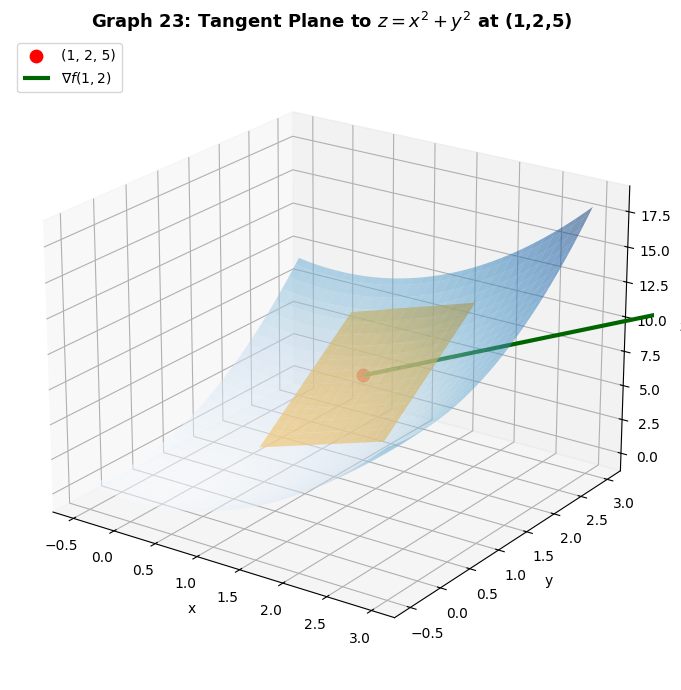

Here is the Python script that generated this plot: (Note: this script raises an exception after producing the figure.)
"""
Graphs for Sessions 23, 24, 25 — Multivariable Calculus.
23: tangent plane, critical points (min/max/saddle)
24: (uses existing level curve and 3D graphs)
25: coordinate systems, vector theorems diagram
"""

import matplotlib.pyplot as plt
import numpy as np
from mpl_toolkits.mplot3d import Axes3D
from matplotlib.patches import FancyArrowPatch, Circle, Rectangle, Arc
from mpl_toolkits.mplot3d.art3d import Poly3DCollection
from matplotlib import rcParams

rcParams['font.family'] = 'DejaVu Sans'
rcParams['axes.unicode_minus'] = True

OUT = '/home/rlawjddn/learning/math/sessions/phase2/graphs/'


# ================================================================
# 23: Tangent Plane to z = x² + y² at (1, 2, 5)
# ================================================================
fig = plt.figure(figsize=(10, 7))
ax = fig.add_subplot(111, projection='3d')

x = np.linspace(-0.5, 3, 60)
y = np.linspace(-0.5, 3, 60)
X, Y = np.meshgrid(x, y)
Z = X**2 + Y**2

ax.plot_surface(X, Y, Z, cmap='Blues', alpha=0.5, edgecolor='none', label='_nolegend_')

# Tangent plane: z = 5 + 2(x-1) + 4(y-2) = 2x + 4y - 5
xx, yy = np.meshgrid(np.linspace(0.3, 1.8, 12), np.linspace(1.2, 2.8, 12))
zz = 2*xx + 4*yy - 5
ax.plot_surface(xx, yy, zz, color='orange', alpha=0.7, edgecolor='none', label='_nolegend_')

# Point of tangency
ax.scatter([1], [2], [5], c='red', s=80, zorder=10, label='(1, 2, 5)')

# Gradient arrow
ax.quiver(1, 2, 5, 2, 4, 0, color='darkgreen', linewidth=3, arrow_length_ratio=0.15, label=r'$\nabla f(1,2)$')

ax.set_xlabel('x'); ax.set_ylabel('y'); ax.set_zlabel('z')
ax.set_title(r'Graph 23: Tangent Plane to $z=x^2+y^2$ at (1,2,5)', fontsize=13, fontweight='bold')
ax.legend(fontsize=10, loc='upper left')
ax.view_init(elev=22, azim=-55)

plt.tight_layout()
plt.savefig(OUT + '23-tangent-plane.png', dpi=180, bbox_inches='tight')
plt.close()
print("23 done")


# ================================================================
# 24: Critical Points — Min, Saddle, Max
# ================================================================
fig = plt.figure(figsize=(18, 6))

# Min: z = x² + y²
ax1 = fig.add_subplot(131, projection='3d')
x = np.linspace(-2, 2, 50)
y = np.linspace(-2, 2, 50)
X, Y = np.meshgrid(x, y)
Z = X**2 + Y**2
ax1.plot_surface(X, Y, Z, cmap='Blues', alpha=0.7, edgecolor='none')
ax1.scatter([0], [0], [0], c='red', s=60, zorder=10)
ax1.set_title(r'Local Minimum (bowl)', fontsize=12, fontweight='bold')
ax1.set_xlabel('x'); ax1.set_ylabel('y'); ax1.set_zlabel('z')
ax1.view_init(elev=25, azim=-50)

# Saddle: z = x² - y²
ax2 = fig.add_subplot(132, projection='3d')
Z2 = X**2 - Y**2
ax2.plot_surface(X, Y, Z2, cmap='RdBu', alpha=0.7, edgecolor='none')
ax2.scatter([0], [0], [0], c='red', s=60, zorder=10)
ax2.set_title(r'Saddle Point (D<0)', fontsize=12, fontweight='bold')
ax2.set_xlabel('x'); ax2.set_ylabel('y'); ax2.set_zlabel('z')
ax2.view_init(elev=25, azim=-50)

# Max: z = -x² - y²
ax3 = fig.add_subplot(133, projection='3d')
Z3 = -X**2 - Y**2
ax3.plot_surface(X, Y, Z3, cmap='Oranges', alpha=0.7, edgecolor='none')
ax3.scatter([0], [0], [0], c='red', s=60, zorder=10)
ax3.set_title(r'Local Maximum (hill)', fontsize=12, fontweight='bold')
ax3.set_xlabel('x'); ax3.set_ylabel('y'); ax3.set_zlabel('z')
ax3.view_init(elev=25, azim=-50)

fig.suptitle('Graph 24: Critical Points — Min (D>0, f_xx>0), Saddle (D<0), Max (D>0, f_xx<0)',
             fontsize=13, fontweight='bold', y=1.02)
plt.tight_layout()
plt.savefig(OUT + '24-critical-points.png', dpi=180, bbox_inches='tight')
plt.close()
print("24 done")


# ================================================================
# 25a: Coordinate Systems Diagram
# ================================================================
fig, axes = plt.subplots(1, 3, figsize=(18, 6))

# Polar
ax = axes[0]
theta = np.linspace(0, 2*np.pi, 100)
for r_val in [0.5, 1.0, 1.5]:
    ax.plot(r_val*np.cos(theta), r_val*np.sin(theta), 'gray', alpha=0.3, linewidth=0.5)
for th in np.linspace(0, 2*np.pi, 9)[:-1]:
    ax.plot([0, 2*np.cos(th)], [0, 2*np.sin(th)], 'gray', alpha=0.2, linewidth=0.5)
# Highlight a point
r_pt, th_pt = 1.5, np.pi/4
ax.plot(r_pt*np.cos(th_pt), r_pt*np.sin(th_pt), 'ro', markersize=8, zorder=5)
ax.annotate(r'$(r,\theta)$', xy=(r_pt*np.cos(th_pt), r_pt*np.sin(th_pt)),
           xytext=(r_pt*np.cos(th_pt)+0.4, r_pt*np.sin(th_pt)+0.3),
           fontsize=12, fontweight='bold', color='red',
           arrowprops=dict(arrowstyle='->', color='red'))
# Small area element
r_small, dr_small = 1.0, 0.3
dth_small = 0.3
rect_theta = np.linspace(th_pt-dth_small/2, th_pt+dth_small/2, 10)
ax.fill_between([r_small*np.cos(t) for t in rect_theta], 
                [r_small*np.sin(t) for t in rect_theta],
                [(r_small+dr_small)*np.sin(t) for t in rect_theta],
                alpha=0.3, color='blue')
ax.set_aspect('equal')
ax.set_xlim(-2, 2); ax.set_ylim(-2, 2)
ax.set_title(r'Polar: $dA = r\,dr\,d\theta$', fontsize=12, fontweight='bold')
ax.text(1.8, -0.5, r'$r$', fontsize=13, color='blue', fontweight='bold')
ax.axis('off')

# Cylindrical
ax = axes[1]
ax.set_xlim(-2, 2); ax.set_ylim(-1, 3.5)
# Draw a cylinder outline
z_vals = [0, 3]
for z_i in z_vals:
    ax.plot(np.cos(theta), np.sin(theta), 'gray', alpha=0.3, linewidth=0.8)
# Side lines
ax.plot([1, 1], [0, 3], 'gray', alpha=0.4, linewidth=0.8)
ax.plot([-1, -1], [0, 3], 'gray', alpha=0.4, linewidth=0.8)
# Point
ax.plot(0.7, 2.2, 'ro', markersize=8, zorder=5)
ax.annotate(r'$(r,\theta,z)$', xy=(0.7, 2.2), xytext=(0.7+0.8, 2.2+0.3),
           fontsize=12, fontweight='bold', color='red',
           arrowprops=dict(arrowstyle='->', color='red'))
ax.set_title(r'Cylindrical: $dV = r\,dr\,d\theta\,dz$', fontsize=12, fontweight='bold')
ax.text(1.4, 2.5, r'$r$', fontsize=13, color='blue', fontweight='bold')
ax.axis('off')

# Spherical
ax = axes[2]
ax.set_xlim(-2.5, 2.5); ax.set_ylim(-2.5, 2.5)
# Sphere outline
phi_circle = np.linspace(0, np.pi, 80)
ax.plot(2*np.sin(phi_circle), 2*np.cos(phi_circle), 'gray', alpha=0.3, linewidth=0.8)
ax.plot(2*np.cos(theta[:50]), 2*np.sin(theta[:50]), 'gray', alpha=0.3, linewidth=0.8)
# Origin
ax.plot(0, 0, 'ko', markersize=4)
# Point
rho_pt, phi_pt = 1.8, np.pi/5
ax.plot(rho_pt*np.sin(phi_pt), rho_pt*np.cos(phi_pt), 'ro', markersize=8, zorder=5)
ax.annotate(r'$(\rho,\phi,\theta)$', xy=(rho_pt*np.sin(phi_pt), rho_pt*np.cos(phi_pt)),
           xytext=(rho_pt*np.sin(phi_pt)+0.5, rho_pt*np.cos(phi_pt)+0.3),
           fontsize=12, fontweight='bold', color='red',
           arrowprops=dict(arrowstyle='->', color='red'))
ax.set_title(r'Spherical: $dV = \rho^2\sin\phi\,d\rho\,d\phi\,d\theta$', fontsize=12, fontweight='bold')
ax.text(0.5, -0.5, r'$\rho^2\sin\phi$', fontsize=13, color='blue', fontweight='bold')
ax.set_aspect('equal')
ax.axis('off')

fig.suptitle('Graph 25a: Coordinate Systems and Their Volume Elements',
             fontsize=14, fontweight='bold', y=1.02)
plt.tight_layout()
plt.savefig(OUT + '25-coordinate-systems.png', dpi=180, bbox_inches='tight')
plt.close()
print("25a done")


# ================================================================
# 25b: The Three Theorems — FTC Unification
# ================================================================
fig, axes = plt.subplots(1, 3, figsize=(18, 6.5))

# Green's Theorem (2D)
ax = axes[0]
theta = np.linspace(0, 2*np.pi, 100)
# Region D (ellipse-like)
t_d = np.linspace(0, 2*np.pi, 100)
x_d = 1.5*np.cos(t_d)
y_d = 1.0*np.sin(t_d)
ax.fill(x_d, y_d, alpha=0.15, color='blue')
ax.plot(x_d, y_d, 'b-', linewidth=2.5, label='C (boundary)')
# Vector field arrows on the boundary
for t_i in np.linspace(0, 2*np.pi, 12):
    x_i, y_i = 1.5*np.cos(t_i), 1.0*np.sin(t_i)
    # tangent-like arrow
    dx_i, dy_i = -1.5*np.sin(t_i)*0.3, 1.0*np.cos(t_i)*0.3
    ax.arrow(x_i, y_i, dx_i, dy_i, head_width=0.12, head_length=0.15, fc='darkblue', alpha=0.6)
# Curl symbol inside
ax.text(0, 0, r'curl = $Q_x-P_y$', fontsize=12, ha='center', fontweight='bold', color='darkred',
        bbox=dict(boxstyle='round', facecolor='lightyellow', alpha=0.9))
ax.set_aspect('equal')
ax.set_xlim(-2.2, 2.2); ax.set_ylim(-1.6, 1.6)
ax.set_title(r'Green (2D)', fontsize=14, fontweight='bold')
ax.legend(fontsize=10, loc='upper right')

# Stokes' Theorem (3D surface)
ax = axes[1]
# Draw a hemisphere-like surface with a boundary
# Simplified: an elliptical surface
phi_s = np.linspace(0, np.pi/2, 20)
theta_s = np.linspace(0, 2*np.pi, 40)
Phi, Theta = np.meshgrid(phi_s, theta_s)
# Projected surface (paraboloid-like)
r_surf = 1 - Phi/(np.pi/2) * 0.2
X_s = r_surf * np.cos(Theta) * 1.5
Y_s = r_surf * np.sin(Theta) * 1.0
Z_s = (1 - r_surf) * 1.0
# Plot as a 2D projection
ax.fill(X_s[:,0], Y_s[:,0], alpha=0.1, color='blue')
for i in range(0, len(phi_s), 3):
    ax.plot(X_s[:,i], Y_s[:,i], 'gray', alpha=0.2, linewidth=0.5)
# Boundary
boundary_x = 1.5*np.cos(theta)
boundary_y = 1.0*np.sin(theta)
ax.plot(boundary_x, boundary_y, 'b-', linewidth=2.5, label='C (boundary)')
ax.text(0, 0, r'$\nabla\times\vec{F}$', fontsize=12, ha='center', fontweight='bold', color='darkred',
        bbox=dict(boxstyle='round', facecolor='lightyellow', alpha=0.9))
ax.set_aspect('equal')
ax.set_xlim(-2.2, 2.2); ax.set_ylim(-1.6, 1.6)
ax.set_title(r'Stokes (3D surface)', fontsize=14, fontweight='bold')
ax.legend(fontsize=10, loc='upper right')

# Divergence Theorem (3D volume)
ax = axes[2]
# Project a sphere as circle, show outward flux
ax.add_patch(plt.Circle((0,0), 1.5, fill=True, alpha=0.1, color='blue', ec='blue', linewidth=2.5, label='S (closed surface)'))
# Outward arrows
for t_i in np.linspace(0, 2*np.pi, 12):
    x_i, y_i = 1.5*np.cos(t_i), 1.5*np.sin(t_i)
    ax.arrow(x_i, y_i, x_i*0.2, y_i*0.2, head_width=0.12, head_length=0.15, fc='darkblue', alpha=0.6)
ax.text(0, 0, r'$\nabla\cdot\vec{F}$', fontsize=12, ha='center', fontweight='bold', color='darkred',
        bbox=dict(boxstyle='round', facecolor='lightyellow', alpha=0.9))
ax.set_aspect('equal')
ax.set_xlim(-2.2, 2.2); ax.set_ylim(-2.2, 2.2)
ax.set_title(r'Divergence (3D volume)', fontsize=14, fontweight='bold')
ax.legend(fontsize=10, loc='upper right')

fig.suptitle('Graph 25b: The Three Great Theorems — Boundary = Interior Derivative',
             fontsize=14, fontweight='bold', y=1.02)
plt.tight_layout()
plt.savefig(OUT + '25-vector-theorems.png', dpi=180, bbox_inches='tight')
plt.close()
print("25b done")

print("\n=== SESSIONS 23-25 GRAPHS DONE ===")
